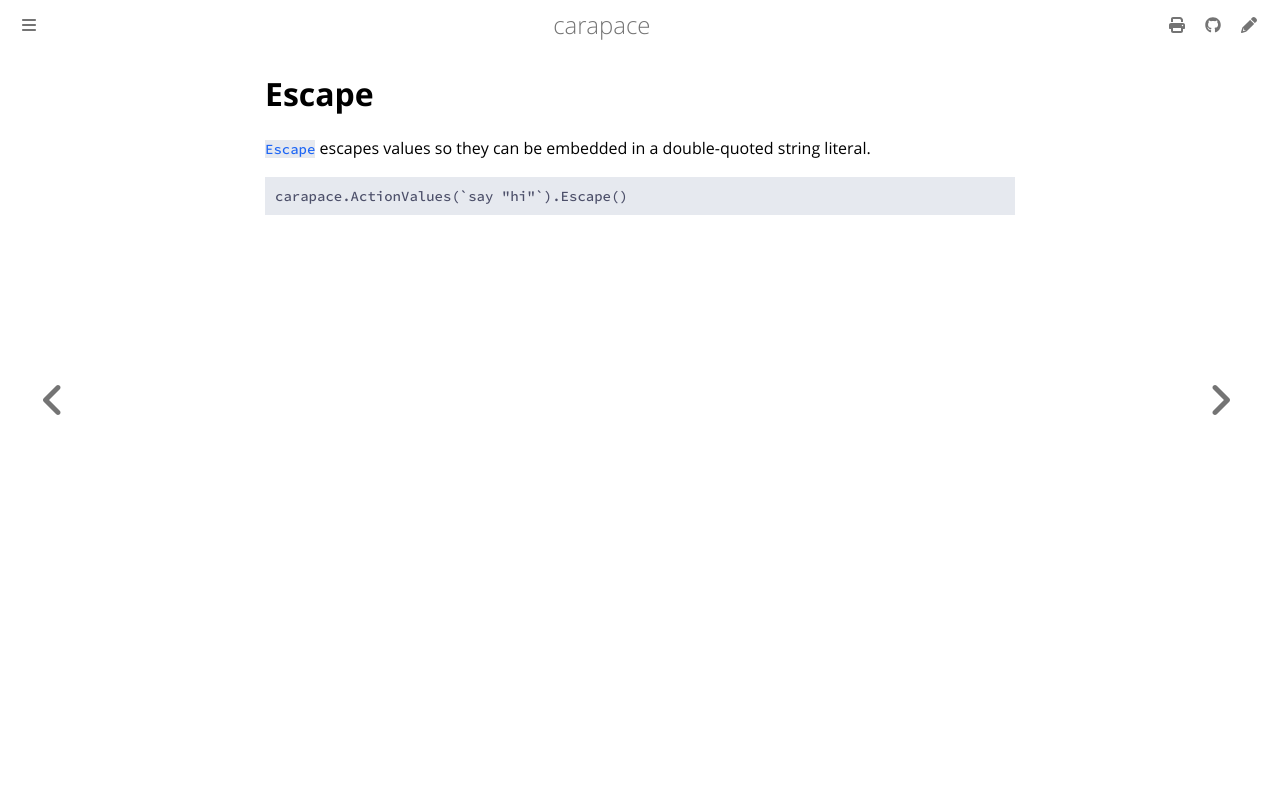

repository: carapace-sh/carapace · page: carapace/action/escape.html · generator: mdbook

# Escape

[`Escape`] escapes values so they can be embedded in a double-quoted string literal.

```go
carapace.ActionValues(`say "hi"`).Escape()
```

![](./escape.cast)

[`Escape`]: https://pkg.go.dev/github.com/carapace-sh/carapace#Action.Escape
